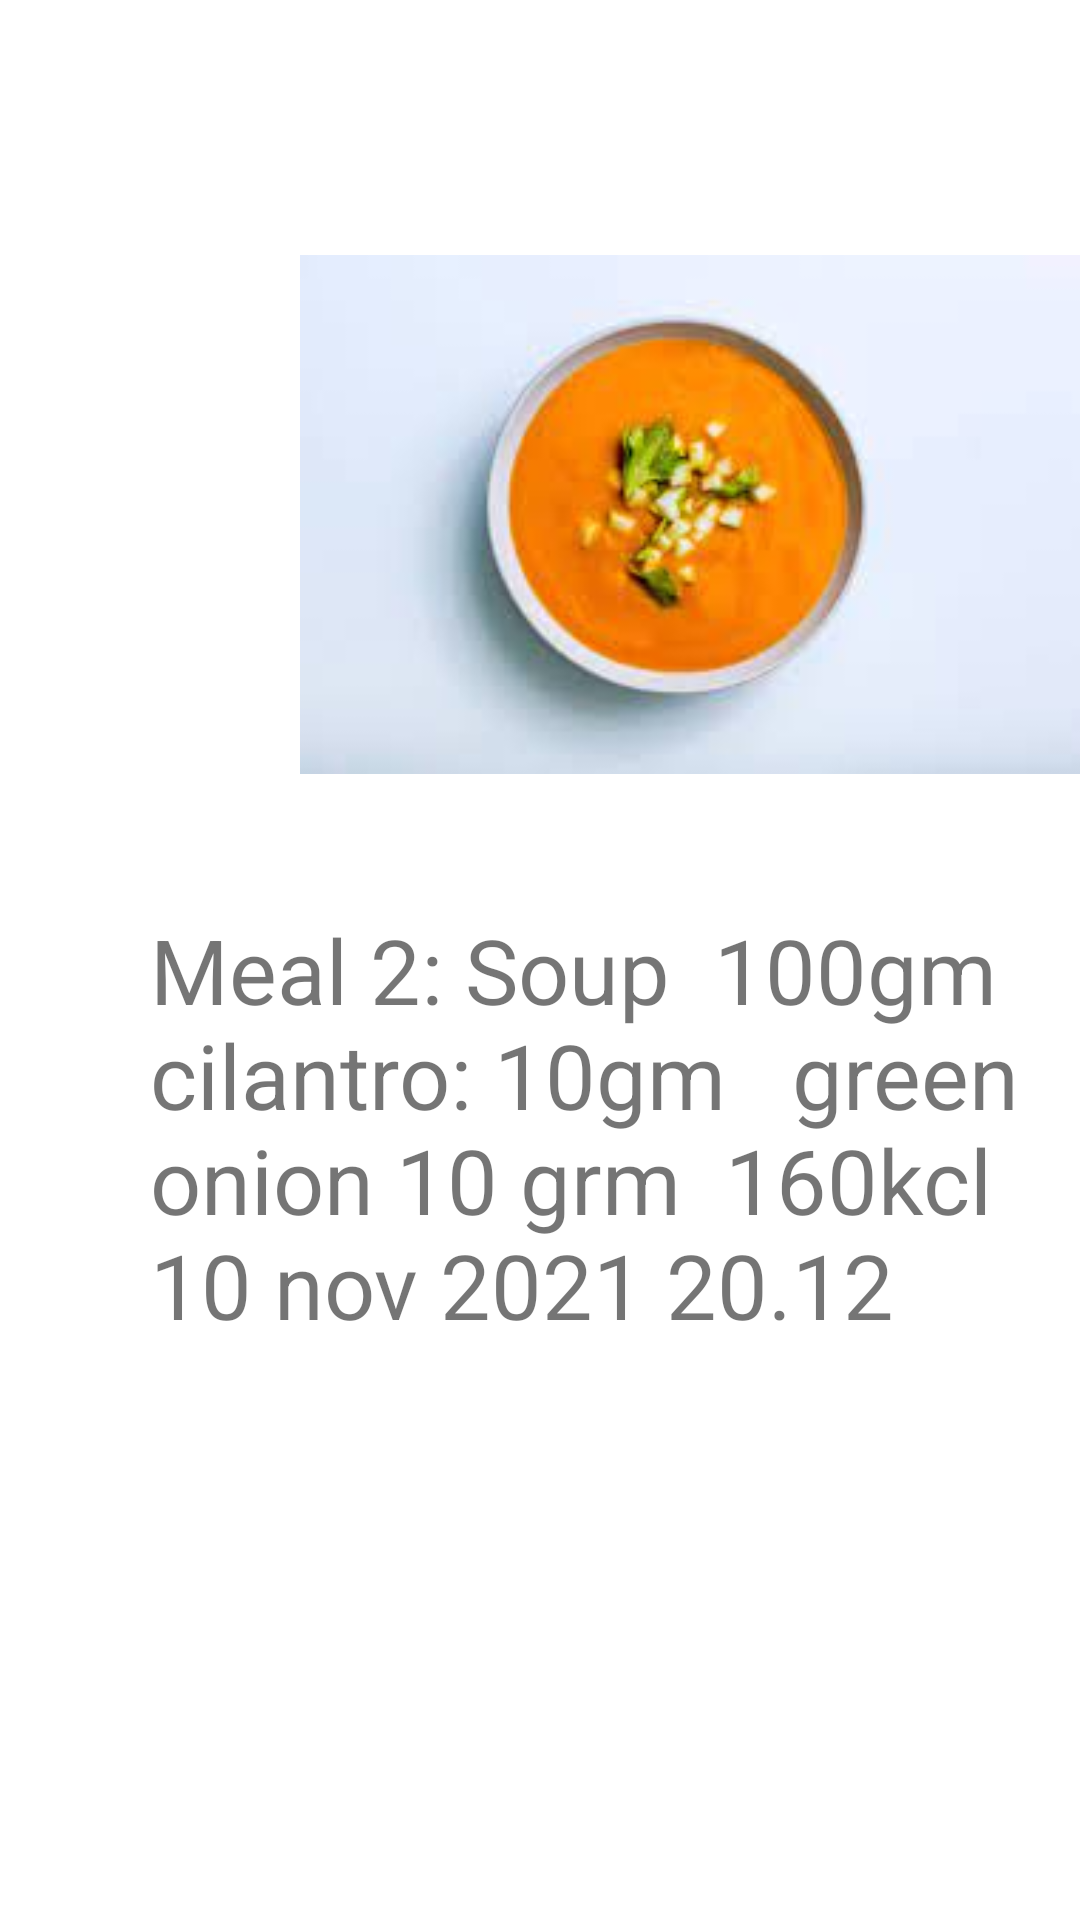

Android layout source for this screen:
<!-- AndroidManifest.xml: application theme Theme.PersonalFoodLog -->
<!-- res/layout/activity_soupcalorie.xml -->
<?xml version="1.0" encoding="utf-8"?>
<RelativeLayout xmlns:android="http://schemas.android.com/apk/res/android"
    xmlns:app="http://schemas.android.com/apk/res-auto"
    xmlns:tools="http://schemas.android.com/tools"
    android:layout_width="match_parent"
    android:layout_height="match_parent"
    tools:context=".Soupcalorie">
    <ImageView
        android:id="@+id/soupcal"
        android:layout_marginTop="80dp"
        android:layout_marginLeft="100dp"
        android:src="@drawable/soup"
        android:layout_width="wrap_content"
        android:layout_height="wrap_content"
        tools:srcCompat="@tools:sample/avatars" />

    <TextView
        android:id="@+id/soup"
        android:layout_width="wrap_content"
        android:layout_height="wrap_content"
        android:text="Meal 2: Soup  100gm  cilantro: 10gm   green onion 10 grm  160kcl 10 nov 2021 20.12"
        android:layout_below="@+id/soupcal"
        android:textSize="30dp"
        android:layout_marginTop="40dp"
        android:layout_marginLeft="50dp"/>

</RelativeLayout>
<!-- resources referenced by this layout -->
<resources>
  <!-- drawable soup: jpeg bitmap (drawable, 4460 bytes) -->
  <style name="Theme.PersonalFoodLog" parent="Theme.MaterialComponents.DayNight.DarkActionBar">
          
          <item name="colorPrimary">@color/purple_500</item>
          <item name="colorPrimaryVariant">@color/purple_700</item>
          <item name="colorOnPrimary">@color/white</item>
          
          <item name="colorSecondary">@color/teal_200</item>
          <item name="colorSecondaryVariant">@color/teal_700</item>
          <item name="colorOnSecondary">@color/black</item>
          
          <item name="android:statusBarColor" tools:targetApi="l">?attr/colorPrimaryVariant</item>
          
      </style>
  <!-- not gathered from this repository: default colours our renderer supplied (Android Studio template values) -->
  <color name="purple_500">#FF6200EE</color>
  <color name="purple_700">#FF3700B3</color>
  <color name="teal_200">#FF03DAC5</color>
  <color name="teal_700">#FF018786</color>
  <color name="black">#FF000000</color>
  <color name="white">#FFFFFFFF</color>
</resources>
